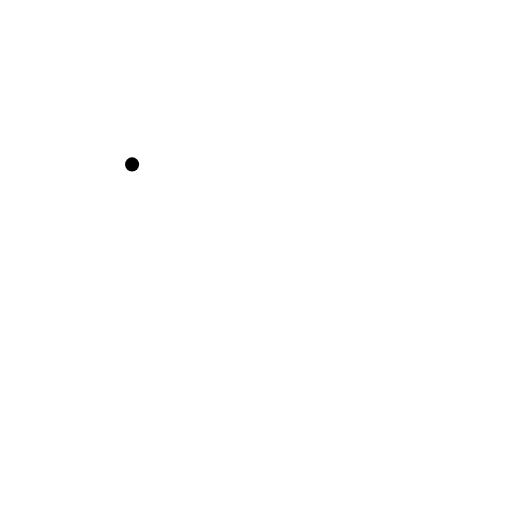
t = 0.00 s
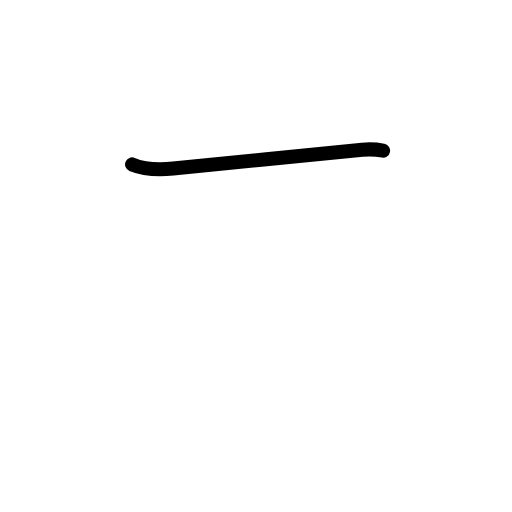
t = 0.83 s
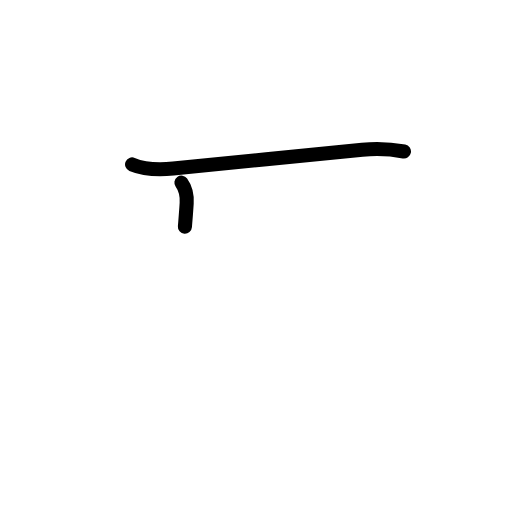
t = 1.63 s
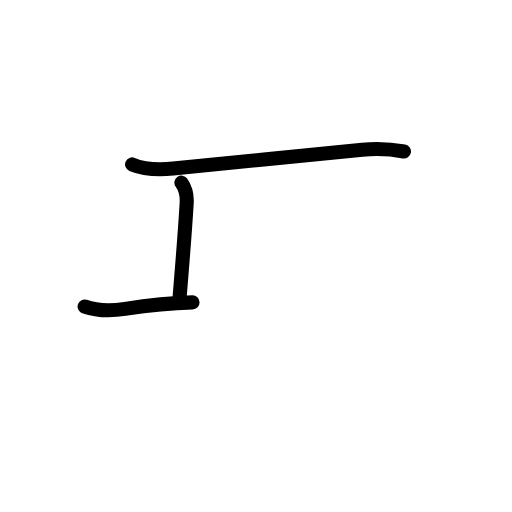
t = 2.42 s
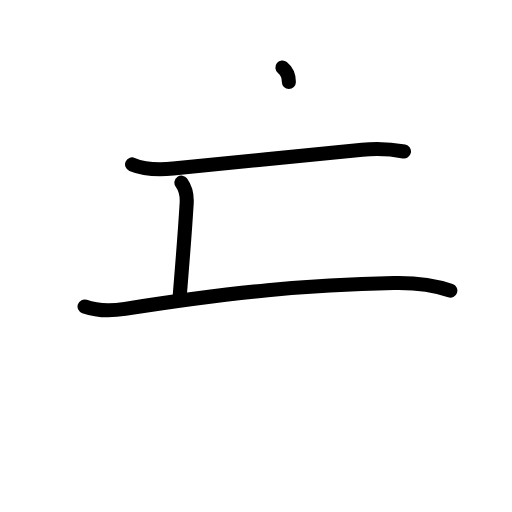
t = 3.17 s
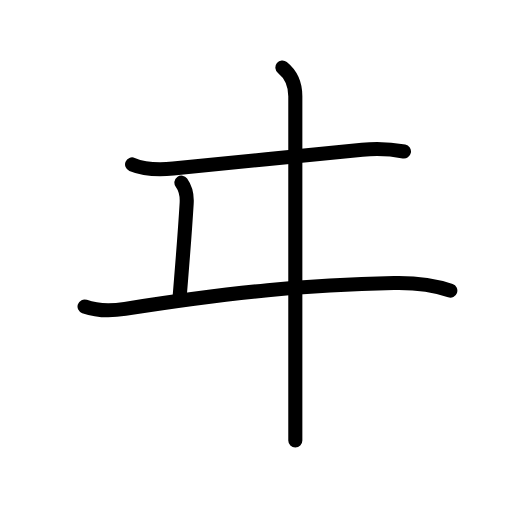
t = 4.00 s

The animated SVG that drew these frames (rendered in a browser with its animation timeline set to each time). Animation: 14 SMIL elements (animate=14); one cycle of 4.00 s.

<?xml version="1.0" encoding="UTF-8"?>
<!--
AniKanjiVG is licensed by CC-BY-SA Paul C. Sommerhoff (https://bitbucket.org/sommerhoff/anikanjivg).
AniKanjiVG uses KanjiVG which is licensed by CC-BY-SA Ulrich Apel (http://kanjivg.tagaini.net).
See also http://creativecommons.org/licenses/by-sa/3.0/
-->
<svg xmlns:kvg='http://kanjivg.tagaini.net' xmlns='http://www.w3.org/2000/svg' width='109' height='109' viewBox='0 0 109 109' style='fill:none;stroke:#000000;stroke-width:3;stroke-linecap:round;stroke-linejoin:round;' id="kvg:kanji_030f0"><g id="kvg:030f0"><path id="kvg:030f0-s1" d="M28.12,35c3,1.25,5.87,1.17,8.75,0.88c14.88-1.5,25.25-2.5,40.25-4c3.73-0.37,6.88,0,8.88,0.38"><animate attributeName="d" begin="0.0s" dur="0.3333333333333333s" from="M28.12,35C28.12,35,28.12,35,28.12,35" to="M28.12,35c3,1.25,5.87,1.17,8.75,0.88" />
<animate attributeName="d" begin="0.3333333333333333s" dur="0.3333333333333333s" from="M28.12,35c3,1.25,5.87,1.17,8.75,0.88c0,0,0,0,0,0,0" to="M28.12,35c3,1.25,5.87,1.17,8.75,0.88c14.88-1.5,25.25-2.5,40.25-4" />
<animate attributeName="d" begin="0.6666666666666666s" dur="0.3333333333333333s" from="M28.12,35c3,1.25,5.87,1.17,8.75,0.88c14.88-1.5,25.25-2.5,40.25-4c0,0,0,0,0,0,0" to="M28.12,35c3,1.25,5.87,1.17,8.75,0.88c14.88-1.5,25.25-2.5,40.25-4c3.73-0.37,6.88,0,8.88,0.38" />
</path>
<path id="kvg:030f0-s2" d="M38.62,38.88c1,1.38,1.22,2.75,1.12,4.38c-0.5,8.25-1.12,15.12-1.5,20"><animate attributeName="d" begin="1.0s" dur="0.5s" from="M38.62,38.88C38.62,38.88,38.62,38.88,38.62,38.88" to="M38.62,38.88c1,1.38,1.22,2.75,1.12,4.38" />
<animate attributeName="d" begin="1.5s" dur="0.5s" from="M38.62,38.88c1,1.38,1.22,2.75,1.12,4.38c0,0,0,0,0,0,0" to="M38.62,38.88c1,1.38,1.22,2.75,1.12,4.38c-0.5,8.25-1.12,15.12-1.5,20" />
<animate attributeName="d" begin="0s" dur="1.0s" from="M-100,-100" to="M-100,-100" />
</path>
<path id="kvg:030f0-s3" d="M18,65.25c2.5,0.88,5.25,1.03,8.62,0.5c23-3.62,38.88-5.12,57.25-5.5c4.76-0.1,8.75,0.5,12,1.62"><animate attributeName="d" begin="2.0s" dur="0.3333333333333333s" from="M18,65.25C18,65.25,18,65.25,18,65.25" to="M18,65.25c2.5,0.88,5.25,1.03,8.62,0.5" />
<animate attributeName="d" begin="2.3333333333333335s" dur="0.3333333333333333s" from="M18,65.25c2.5,0.88,5.25,1.03,8.62,0.5c0,0,0,0,0,0,0" to="M18,65.25c2.5,0.88,5.25,1.03,8.62,0.5c23-3.62,38.88-5.12,57.25-5.5" />
<animate attributeName="d" begin="2.6666666666666665s" dur="0.3333333333333333s" from="M18,65.25c2.5,0.88,5.25,1.03,8.62,0.5c23-3.62,38.88-5.12,57.25-5.5c0,0,0,0,0,0,0" to="M18,65.25c2.5,0.88,5.25,1.03,8.62,0.5c23-3.62,38.88-5.12,57.25-5.5c4.76-0.1,8.75,0.5,12,1.62" />
<animate attributeName="d" begin="0s" dur="2.0s" from="M-100,-100" to="M-100,-100" />
</path>
<path id="kvg:030f0-s4" d="M60.12,14.38c2,1.62,2.75,3.5,2.75,6.12c0,2.62,0,56,0,59.38c0,3.38,0,10.62,0,13.88"><animate attributeName="d" begin="3.0s" dur="0.3333333333333333s" from="M60.12,14.38C60.12,14.38,60.12,14.38,60.12,14.38" to="M60.12,14.38c2,1.62,2.75,3.5,2.75,6.12" />
<animate attributeName="d" begin="3.3333333333333335s" dur="0.3333333333333333s" from="M60.12,14.38c2,1.62,2.75,3.5,2.75,6.12c0,0,0,0,0,0,0" to="M60.12,14.38c2,1.62,2.75,3.5,2.75,6.12c0,2.62,0,56,0,59.38" />
<animate attributeName="d" begin="3.6666666666666665s" dur="0.3333333333333333s" from="M60.12,14.38c2,1.62,2.75,3.5,2.75,6.12c0,2.62,0,56,0,59.38c0,0,0,0,0,0,0" to="M60.12,14.38c2,1.62,2.75,3.5,2.75,6.12c0,2.62,0,56,0,59.38c0,3.38,0,10.62,0,13.88" />
<animate attributeName="d" begin="0s" dur="3.0s" from="M-100,-100" to="M-100,-100" />
</path>
</g>
</svg>
